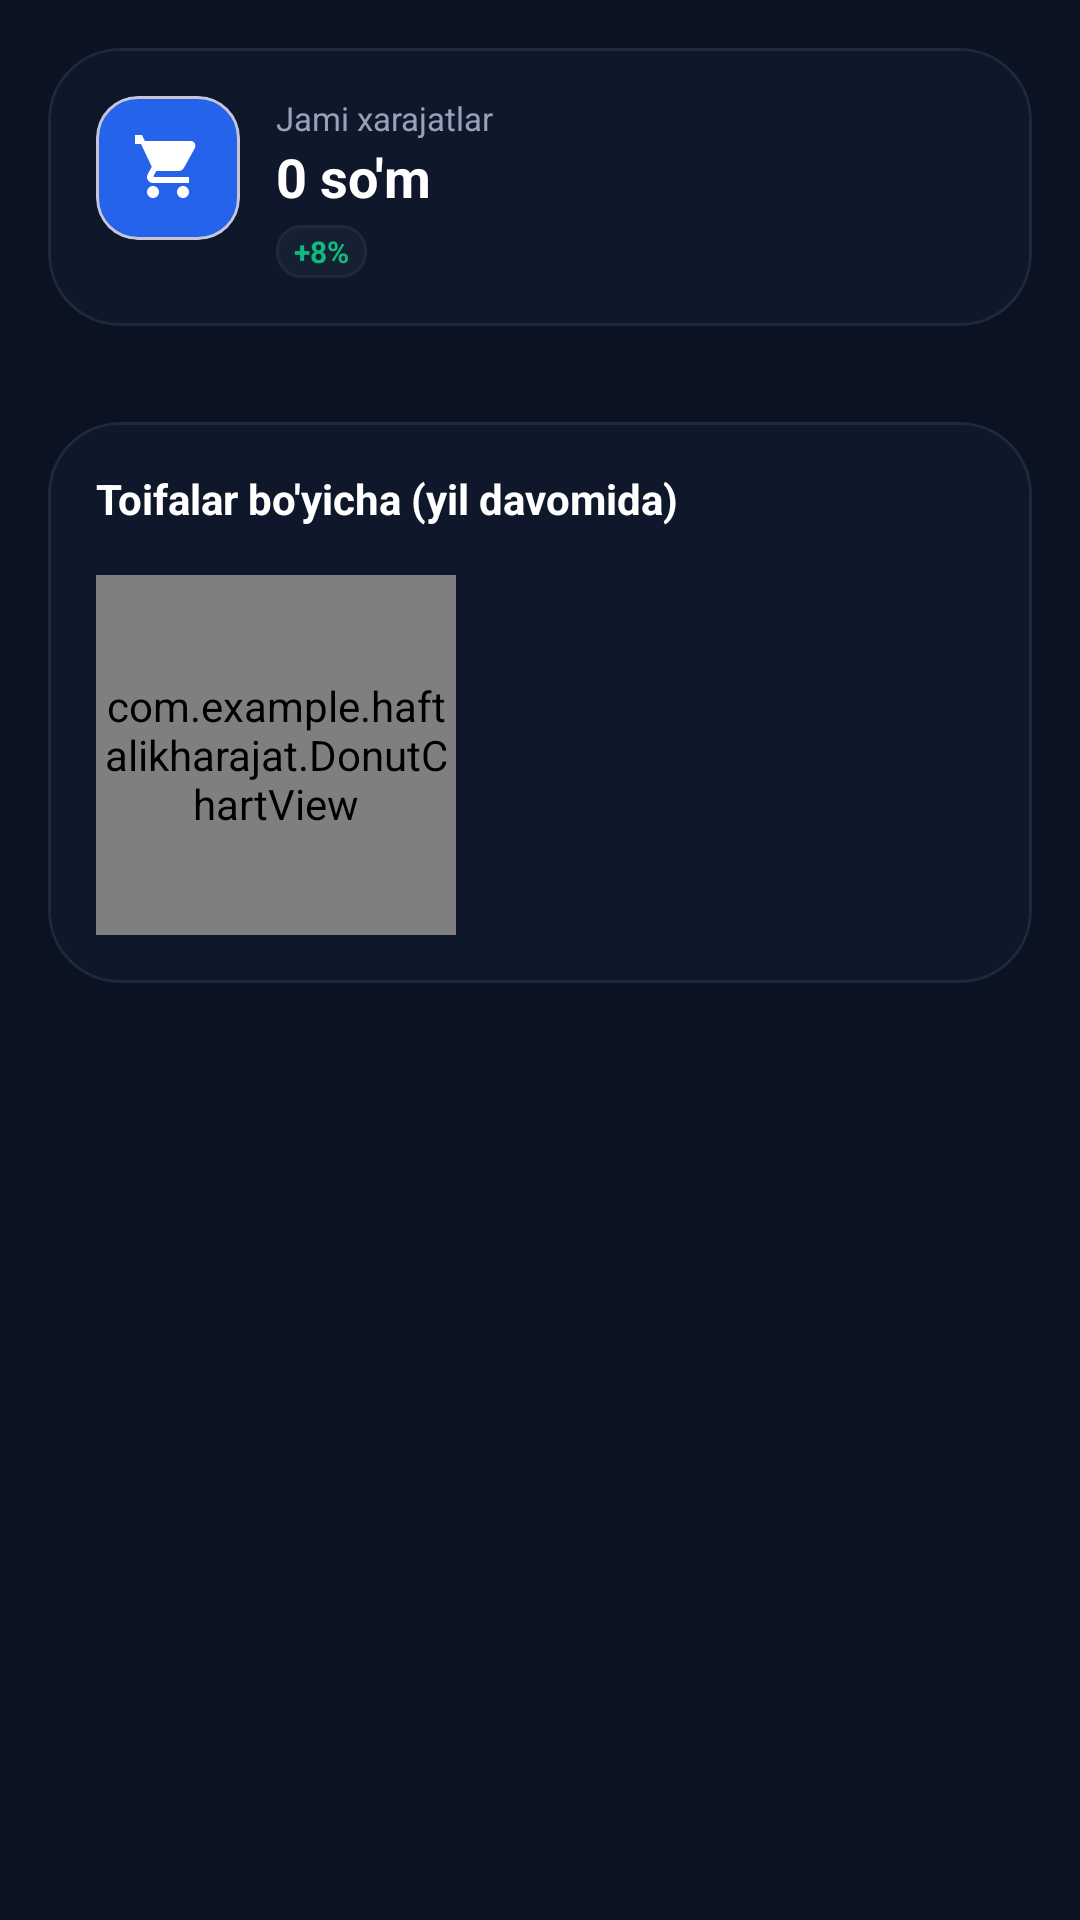

Write the Android layout XML for this screen, with the resource values it uses.
<!-- AndroidManifest.xml: application theme Theme.Haftalikharajat -->
<!-- res/layout/fragment_yearly.xml -->
<?xml version="1.0" encoding="utf-8"?>
<androidx.core.widget.NestedScrollView xmlns:android="http://schemas.android.com/apk/res/android"
    xmlns:app="http://schemas.android.com/apk/res-auto"
    android:layout_width="match_parent"
    android:layout_height="match_parent"
    android:background="#0B1221"
    android:fillViewport="true">

    <LinearLayout
        android:layout_width="match_parent"
        android:layout_height="wrap_content"
        android:orientation="vertical"
        android:padding="16dp">

        
        <com.google.android.material.card.MaterialCardView
            android:layout_width="match_parent"
            android:layout_height="wrap_content"
            app:cardCornerRadius="24dp"
            app:cardElevation="0dp"
            app:cardBackgroundColor="#0F172A"
            app:strokeWidth="1dp"
            app:strokeColor="#1E293B">

            <RelativeLayout
                android:layout_width="match_parent"
                android:layout_height="wrap_content"
                android:padding="16dp">

                <com.google.android.material.card.MaterialCardView
                    android:id="@+id/cardYearlyIcon"
                    android:layout_width="48dp"
                    android:layout_height="48dp"
                    app:cardCornerRadius="14dp"
                    app:cardBackgroundColor="#2563EB">
                    <ImageView
                        android:layout_width="24dp"
                        android:layout_height="24dp"
                        android:layout_gravity="center"
                        android:src="@drawable/ic_shopping"
                        app:tint="@color/white" />
                </com.google.android.material.card.MaterialCardView>

                <LinearLayout
                    android:layout_width="wrap_content"
                    android:layout_height="wrap_content"
                    android:orientation="vertical"
                    android:layout_toEndOf="@id/cardYearlyIcon"
                    android:layout_marginStart="12dp">
                    <TextView
                        android:layout_width="wrap_content"
                        android:layout_height="wrap_content"
                        android:text="Jami xarajatlar"
                        android:textColor="@color/dark_text_secondary"
                        android:textSize="11sp" />
                    <TextView
                        android:id="@+id/tvYearlyTotalAmount"
                        android:layout_width="wrap_content"
                        android:layout_height="wrap_content"
                        android:text="0 so'm"
                        android:textColor="@color/white"
                        android:textSize="18sp"
                        android:textStyle="bold" />

                    <LinearLayout
                        android:layout_width="wrap_content"
                        android:layout_height="wrap_content"
                        android:orientation="horizontal"
                        android:gravity="center_vertical"
                        android:layout_marginTop="4dp"
                        android:background="@drawable/badge_bg"
                        android:paddingHorizontal="6dp"
                        android:paddingVertical="2dp">
                        <TextView
                            android:id="@+id/tvYearlyGrowth"
                            android:layout_width="wrap_content"
                            android:layout_height="wrap_content"
                            android:text="+8%"
                            android:textColor="#10B981"
                            android:textSize="10sp"
                            android:textStyle="bold" />
                    </LinearLayout>
                </LinearLayout>
            </RelativeLayout>
        </com.google.android.material.card.MaterialCardView>

        
        <androidx.recyclerview.widget.RecyclerView
            android:id="@+id/rvMonthsGrid"
            android:layout_width="match_parent"
            android:layout_height="wrap_content"
            android:layout_marginTop="16dp"
            android:nestedScrollingEnabled="false" />

        
        <com.google.android.material.card.MaterialCardView
            android:layout_width="match_parent"
            android:layout_height="wrap_content"
            android:layout_marginTop="16dp"
            android:layout_marginBottom="24dp"
            app:cardCornerRadius="24dp"
            app:cardElevation="0dp"
            app:cardBackgroundColor="#0F172A"
            app:strokeWidth="1dp"
            app:strokeColor="#1E293B">

            <LinearLayout
                android:layout_width="match_parent"
                android:layout_height="wrap_content"
                android:orientation="vertical"
                android:padding="16dp">

                <TextView
                    android:layout_width="wrap_content"
                    android:layout_height="wrap_content"
                    android:text="Toifalar bo'yicha (yil davomida)"
                    android:textColor="@color/white"
                    android:textSize="14sp"
                    android:textStyle="bold"
                    android:layout_marginBottom="16dp"/>

                <LinearLayout
                    android:layout_width="match_parent"
                    android:layout_height="wrap_content"
                    android:orientation="horizontal"
                    android:gravity="center_vertical">

                    <com.example.haftalikharajat.DonutChartView
                        android:id="@+id/donutChart"
                        android:layout_width="120dp"
                        android:layout_height="120dp" />

                    <androidx.recyclerview.widget.RecyclerView
                        android:id="@+id/rvYearlyCategoryList"
                        android:layout_width="match_parent"
                        android:layout_height="wrap_content"
                        android:layout_marginStart="16dp"
                        android:nestedScrollingEnabled="false"/>
                </LinearLayout>
            </LinearLayout>
        </com.google.android.material.card.MaterialCardView>

    </LinearLayout>
</androidx.core.widget.NestedScrollView>
<!-- resources referenced by this layout -->
<resources>
  <color name="dark_text_secondary">#94A3B8</color>
  <color name="white">#FFFFFF</color>
  <!-- drawable badge_bg (drawable) -->
  <?xml version="1.0" encoding="utf-8"?>
  <shape xmlns:android="http://schemas.android.com/apk/res/android">
      <solid android:color="#152033"/>
      <corners android:radius="8dp"/>
      <stroke android:width="1dp" android:color="#1E293B"/>
  </shape>
  <!-- drawable ic_shopping (drawable) -->
  <vector xmlns:android="http://schemas.android.com/apk/res/android"
      android:width="24dp"
      android:height="24dp"
      android:viewportWidth="24"
      android:viewportHeight="24">
      <path
          android:fillColor="#FFFFFF"
          android:pathData="M7,18C5.9,18 5,18.9 5,20C5,21.1 5.9,22 7,22C8.1,22 9,21.1 9,20C9,18.9 8.1,18 7,18M1,2V4H3L6.6,11.59L5.25,14.04C5.09,14.32 5,14.65 5,15C5,16.1 5.9,17 7,17H19V15H7.42C7.28,15 7.17,14.89 7.17,14.75L7.2,14.63L8.1,13H15.55C16.3,13 16.96,12.59 17.3,11.97L20.88,5.48C21.05,5.17 21.13,4.83 21.13,4.5C21.13,3.67 20.46,3 19.63,3H4.27L3.33,1H1M17,18C15.9,18 15,18.9 15,20C15,21.1 15.9,22 17,22C18.1,22 19,21.1 19,20C19,18.9 18.1,18 17,18Z"/>
  </vector>
  <style name="Theme.Haftalikharajat" parent="Base.Theme.Haftalikharajat" />
  <style name="Base.Theme.Haftalikharajat" parent="Theme.Material3.DayNight.NoActionBar">
          <item name="colorPrimary">@color/primary</item>
          <item name="android:windowBackground">@color/bg_app</item>
          <item name="android:statusBarColor">@color/bg_app</item>
          <item name="android:windowLightStatusBar" tools:targetApi="m">true</item>
      </style>
  <color name="primary">#10B981</color>
  <color name="bg_app">#F3F4F6</color>
</resources>
